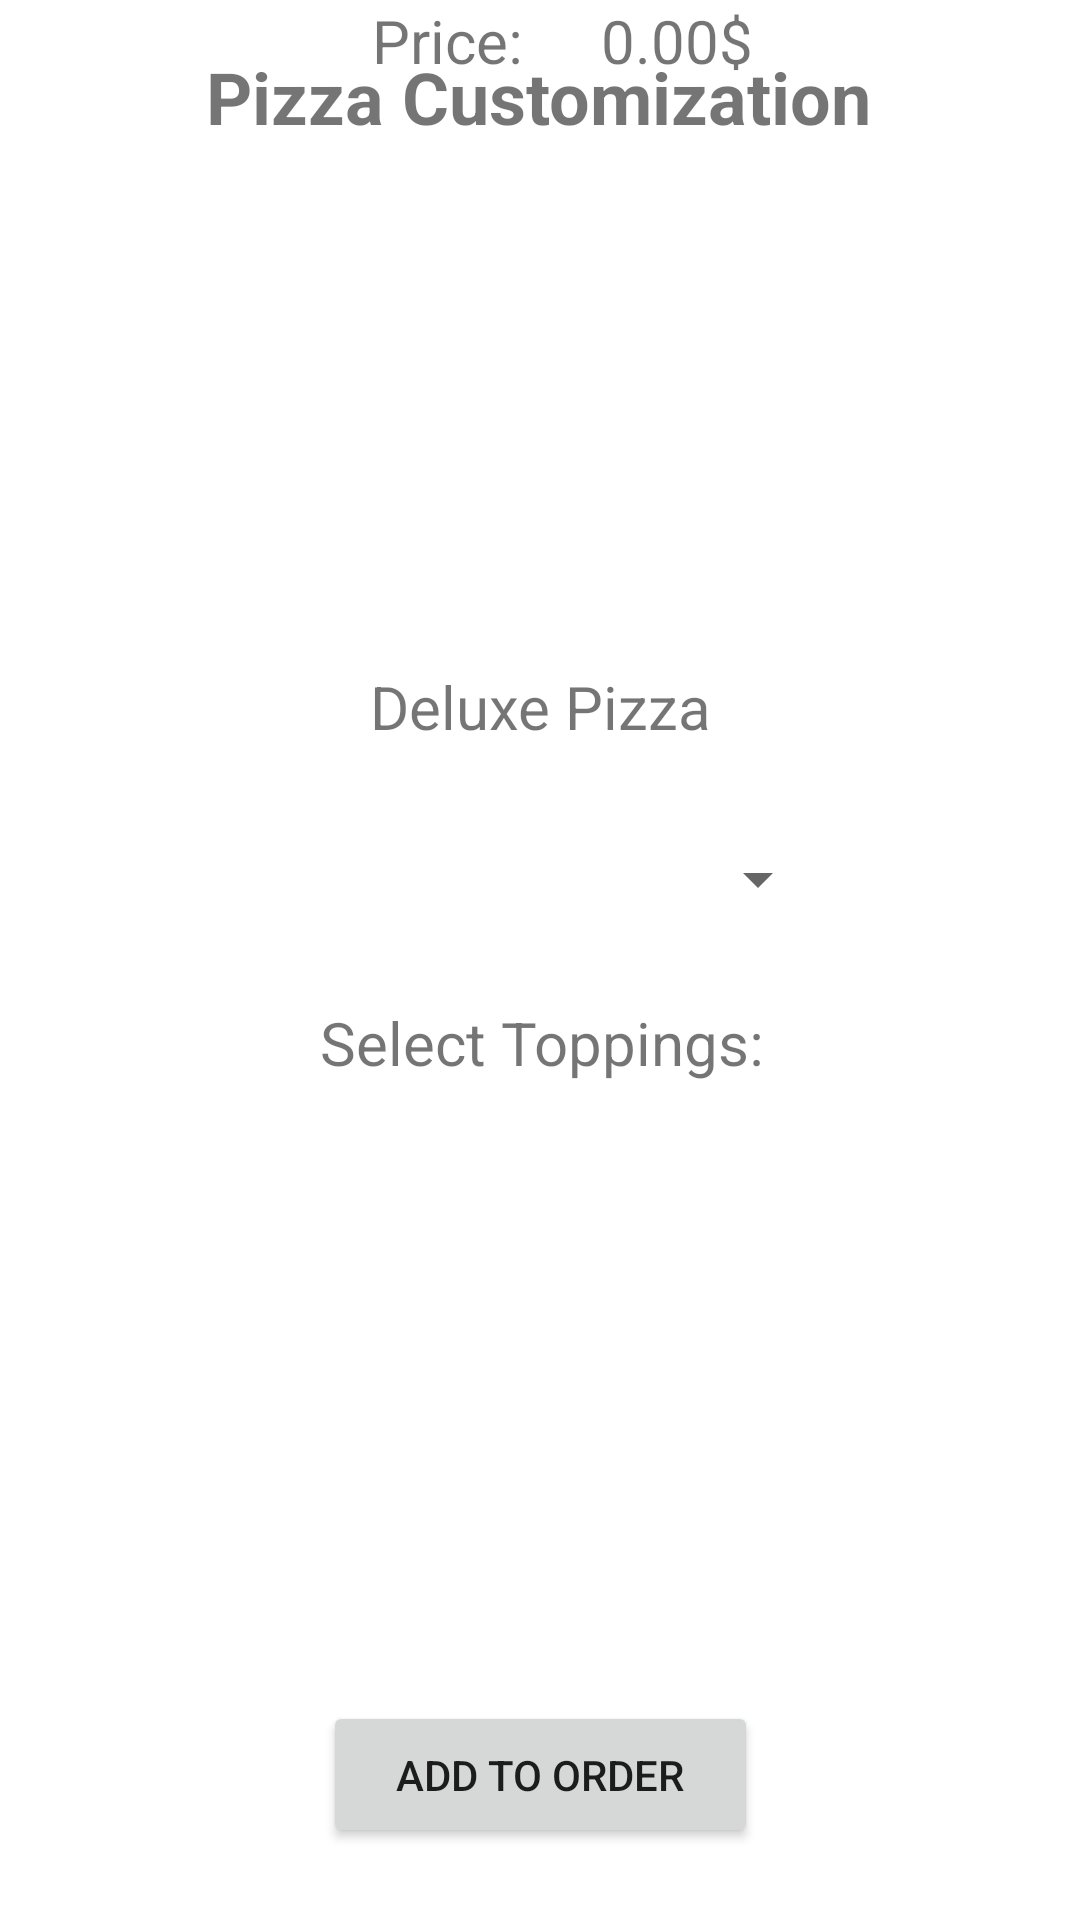

Android layout source for this screen:
<!-- AndroidManifest.xml: application theme Theme.Project_5_Group_81 -->
<!-- res/layout/pizza_customization_layout.xml -->
<?xml version="1.0" encoding="utf-8"?>
<androidx.constraintlayout.widget.ConstraintLayout xmlns:android="http://schemas.android.com/apk/res/android"
    xmlns:app="http://schemas.android.com/apk/res-auto"
    xmlns:tools="http://schemas.android.com/tools"
    android:id="@+id/linearLayout"
    android:layout_width="match_parent"
    android:layout_height="match_parent">

    <ImageView
        android:id="@+id/imageView"
        android:layout_width="167dp"
        android:layout_height="166dp"
        android:layout_marginTop="56dp"
        android:clickable="false"
        android:contentDescription="@string/deluxe_pizza_image"
        app:layout_constraintEnd_toEndOf="parent"
        app:layout_constraintStart_toStartOf="parent"
        app:layout_constraintTop_toTopOf="parent"
        app:srcCompat="@drawable/deluxe" />

    <TextView
        android:id="@+id/textView5"
        android:layout_width="wrap_content"
        android:layout_height="wrap_content"
        android:text="@string/deluxe_pizza"
        android:textSize="20sp"
        app:layout_constraintEnd_toEndOf="@+id/imageView"
        app:layout_constraintStart_toStartOf="@+id/imageView"
        app:layout_constraintTop_toBottomOf="@+id/imageView" />

    <Spinner
        android:id="@+id/spinner"
        android:layout_width="193dp"
        android:layout_height="48dp"
        android:layout_marginTop="20dp"
        app:layout_constraintEnd_toEndOf="parent"
        app:layout_constraintStart_toStartOf="parent"
        app:layout_constraintTop_toBottomOf="@+id/textView5"
        tools:ignore="SpeakableTextPresentCheck" />

    <ListView
        android:layout_width="376dp"
        android:layout_height="224dp"
        android:layout_marginTop="64dp"
        android:clickable="true"
        android:focusable="true"
        app:layout_constraintEnd_toEndOf="parent"
        app:layout_constraintStart_toStartOf="parent"
        app:layout_constraintTop_toBottomOf="@+id/spinner" />

    <TextView
        android:id="@+id/textView7"
        android:layout_width="64dp"
        android:layout_height="25dp"
        android:layout_marginStart="124dp"
        android:layout_marginTop="36dp"
        android:clickable="false"
        android:text="@string/price"
        android:textSize="20sp"
        app:layout_constraintStart_toStartOf="parent"
        app:layout_constraintTop_toBottomOf="@+id/_dynamic" />

    <Button
        android:id="@+id/button2"
        android:layout_width="145dp"
        android:layout_height="49dp"
        android:layout_marginBottom="24dp"
        android:text="@string/add_to_order"
        app:layout_constraintBottom_toBottomOf="parent"
        app:layout_constraintEnd_toEndOf="parent"
        app:layout_constraintHorizontal_bias="0.501"
        app:layout_constraintStart_toStartOf="parent" />

    <TextView
        android:id="@+id/textView8"
        android:layout_width="65dp"
        android:layout_height="30dp"
        android:layout_marginTop="36dp"
        android:text="@string/priceValue"
        android:textSize="20sp"
        app:layout_constraintEnd_toEndOf="parent"
        app:layout_constraintHorizontal_bias="0.114"
        app:layout_constraintStart_toEndOf="@+id/textView7"
        app:layout_constraintTop_toBottomOf="@+id/_dynamic" />

    <TextView
        android:id="@+id/selectToppings"
        android:layout_width="wrap_content"
        android:layout_height="wrap_content"
        android:layout_marginTop="17dp"
        android:layout_marginBottom="20dp"
        android:text="@string/select_toppings"
        android:textSize="20sp"
        app:layout_constraintEnd_toEndOf="parent"
        app:layout_constraintHorizontal_bias="0.504"
        app:layout_constraintStart_toStartOf="parent"
        app:layout_constraintTop_toBottomOf="@+id/spinner" />

    <TextView
        android:id="@+id/textView10"
        android:layout_width="wrap_content"
        android:layout_height="wrap_content"
        android:layout_marginTop="16dp"
        android:text="@string/pizza_customization"
        android:textSize="24sp"
        android:textStyle="bold"
        app:layout_constraintEnd_toEndOf="parent"
        app:layout_constraintHorizontal_bias="0.497"
        app:layout_constraintStart_toStartOf="parent"
        app:layout_constraintTop_toTopOf="parent" />

</androidx.constraintlayout.widget.ConstraintLayout>
<!-- resources referenced by this layout -->
<resources>
  <string name="add_to_order">Add To Order</string>
  <string name="deluxe_pizza">Deluxe Pizza</string>
  <string name="deluxe_pizza_image">Deluxe Pizza Image</string>
  <string name="pizza_customization">Pizza Customization</string>
  <string name="price">Price:</string>
  <string name="priceValue">0.00$</string>
  <string name="select_toppings">Select Toppings:</string>
  <style name="Theme.Project_5_Group_81" parent="Theme.MaterialComponents.DayNight.DarkActionBar">
          
          <item name="colorPrimary">@color/purple_500</item>
          <item name="colorPrimaryVariant">@color/purple_700</item>
          <item name="colorOnPrimary">@color/white</item>
          
          <item name="colorSecondary">@color/teal_200</item>
          <item name="colorSecondaryVariant">@color/teal_700</item>
          <item name="colorOnSecondary">@color/black</item>
          
          <item name="android:statusBarColor" tools:targetApi="l">?attr/colorPrimaryVariant</item>
          
      </style>
  <!-- not gathered from this repository: default colours our renderer supplied (Android Studio template values) -->
  <color name="purple_500">#FF6200EE</color>
  <color name="purple_700">#FF3700B3</color>
  <color name="teal_200">#FF03DAC5</color>
  <color name="teal_700">#FF018786</color>
  <color name="black">#FF000000</color>
  <color name="white">#FFFFFFFF</color>
</resources>
